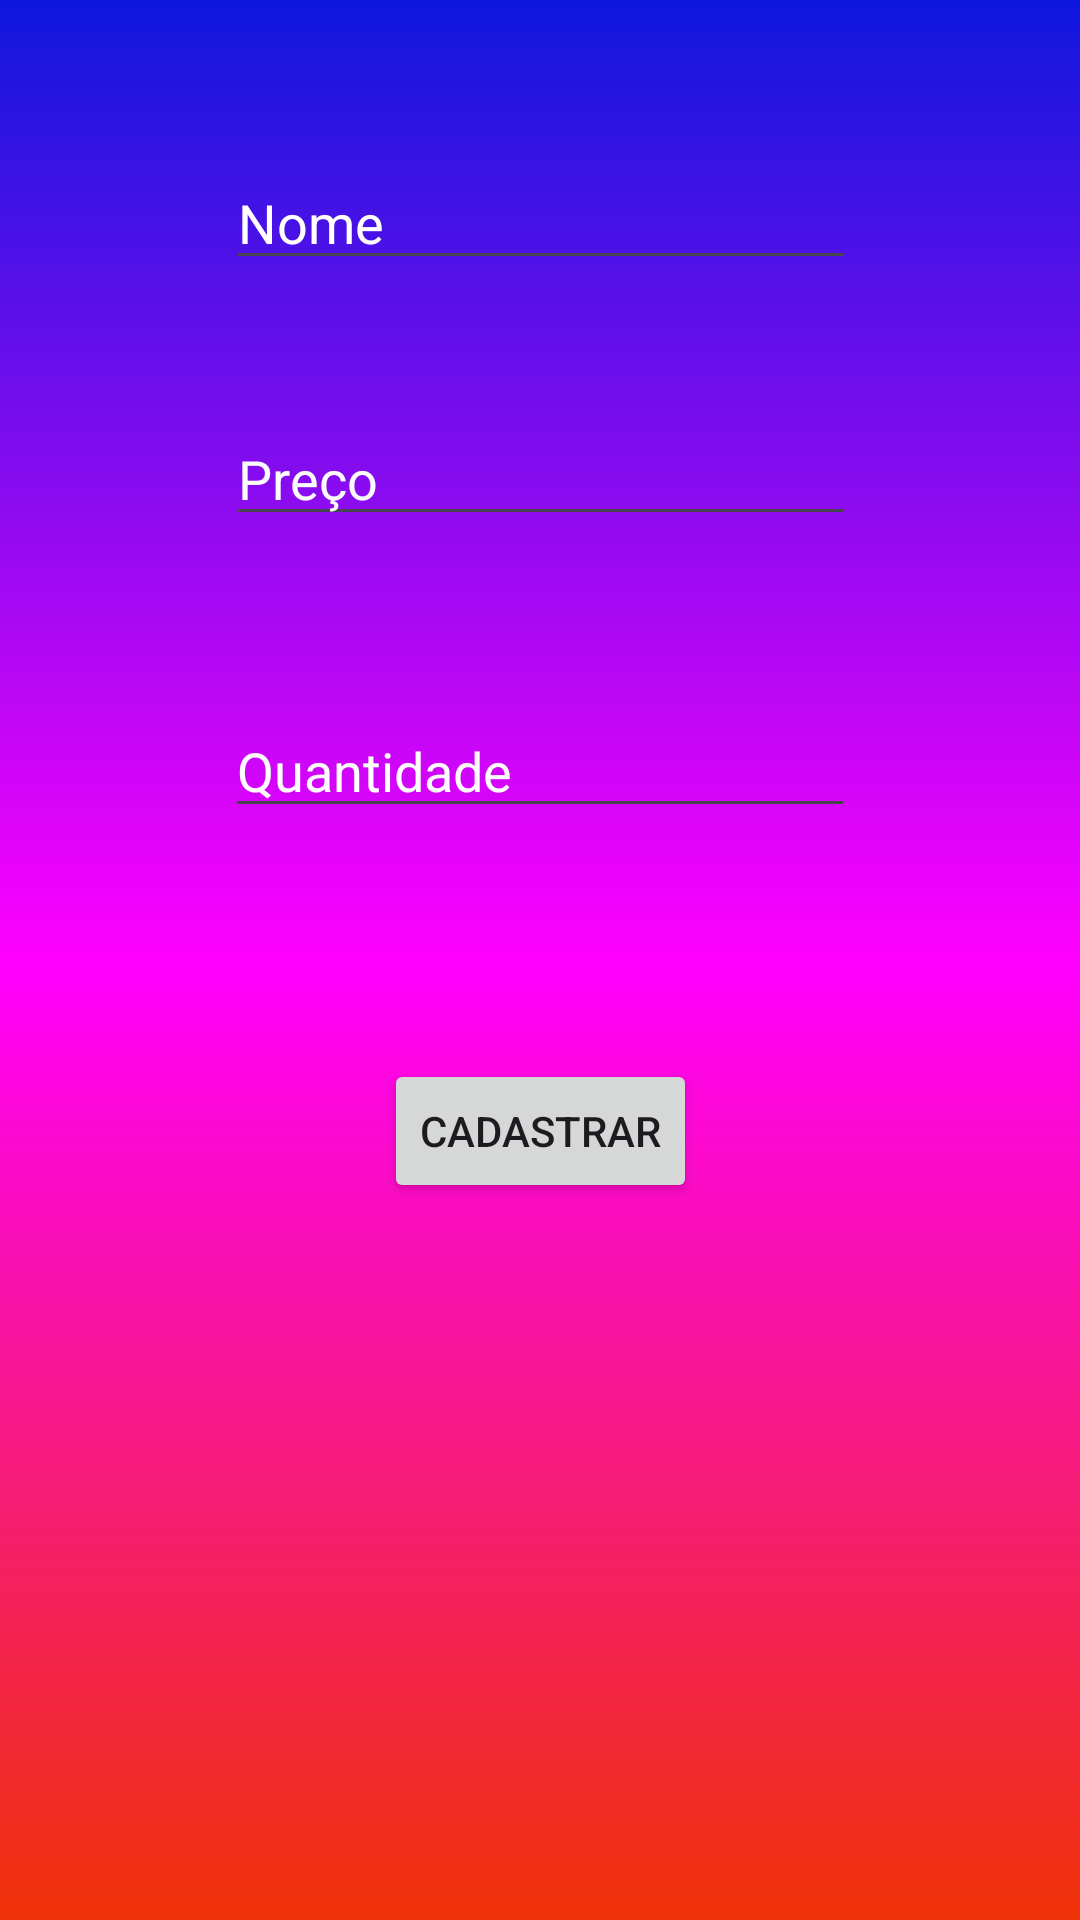

Here is an Android app screen rendered from its layout file. Give the layout XML and the strings, colors and styles it references.
<!-- AndroidManifest.xml: application theme Theme.CadastroObjetoApp -->
<!-- res/layout/activity_main.xml -->
<?xml version="1.0" encoding="utf-8"?>
<androidx.constraintlayout.widget.ConstraintLayout xmlns:android="http://schemas.android.com/apk/res/android"
    xmlns:app="http://schemas.android.com/apk/res-auto"
    xmlns:tools="http://schemas.android.com/tools"
    android:id="@+id/main"
    android:layout_width="match_parent"
    android:layout_height="match_parent"
    android:background="@drawable/background"
    tools:context=".MainActivity">

    <EditText
        android:id="@+id/nome"
        android:layout_width="wrap_content"
        android:layout_height="wrap_content"
        android:layout_marginTop="52dp"
        android:ems="10"
        android:hint="Nome"
        android:inputType="text"
        android:textColor="#FFFFFF"
        android:textColorHighlight="@color/white"
        android:textColorHint="#FFFFFF"
        android:textColorLink="#F1EBEB"
        app:layout_constraintEnd_toEndOf="parent"
        app:layout_constraintHorizontal_bias="0.502"
        app:layout_constraintStart_toStartOf="parent"
        app:layout_constraintTop_toTopOf="parent" />

    <EditText
        android:id="@+id/preco"
        android:layout_width="wrap_content"
        android:layout_height="wrap_content"
        android:layout_marginTop="44dp"
        android:ems="10"
        android:hint="Preço"
        android:inputType="text"
        android:textColor="#F1F1F1"
        android:textColorHint="#FBFBFB"
        app:layout_constraintEnd_toEndOf="parent"
        app:layout_constraintHorizontal_bias="0.502"
        app:layout_constraintStart_toStartOf="parent"
        app:layout_constraintTop_toBottomOf="@+id/nome" />

    <EditText
        android:id="@+id/quantidade"
        android:layout_width="wrap_content"
        android:layout_height="wrap_content"
        android:layout_marginTop="56dp"
        android:ems="10"
        android:hint="Quantidade"
        android:inputType="text"
        android:textColor="#FFFFFF"
        android:textColorHint="#FDFDFD"
        app:layout_constraintEnd_toEndOf="parent"
        app:layout_constraintStart_toStartOf="parent"
        app:layout_constraintTop_toBottomOf="@+id/preco" />

    <Button
        android:id="@+id/cadastrar"
        android:layout_width="wrap_content"
        android:layout_height="wrap_content"
        android:text="Cadastrar"
        app:layout_constraintBottom_toBottomOf="parent"
        app:layout_constraintEnd_toEndOf="parent"
        app:layout_constraintStart_toStartOf="parent"
        app:layout_constraintTop_toBottomOf="@+id/quantidade"
        app:layout_constraintVertical_bias="0.244" />
</androidx.constraintlayout.widget.ConstraintLayout>
<!-- resources referenced by this layout -->
<resources>
  <color name="white">#FFFFFFFF</color>
  <!-- drawable background (drawable) -->
  <?xml version="1.0" encoding="utf-8"?>
  <shape xmlns:android="http://schemas.android.com/apk/res/android">
      <gradient
          android:startColor="@color/orange"
          android:centerColor="@color/pink"
          android:endColor="@color/blue"
          android:angle="90"/>
  </shape>
  <style name="Theme.CadastroObjetoApp" parent="Base.Theme.CadastroObjetoApp" />
  <color name="orange">#EF3106</color>
  <color name="pink">#FF00FF</color>
  <color name="blue">#0E17DE</color>
  <style name="Base.Theme.CadastroObjetoApp" parent="Theme.Material3.DayNight.NoActionBar">
          
          
      </style>
</resources>
